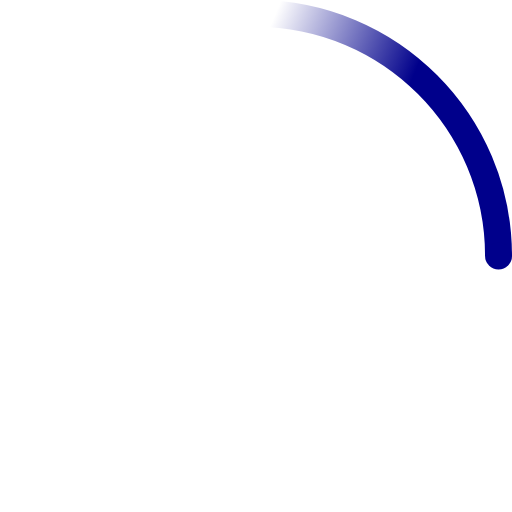
t = 0.00 s
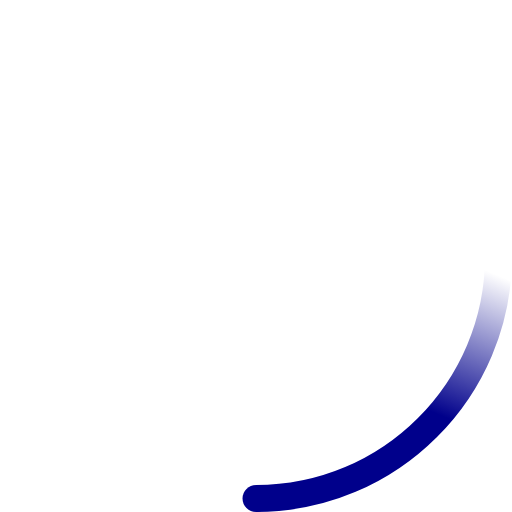
t = 0.23 s
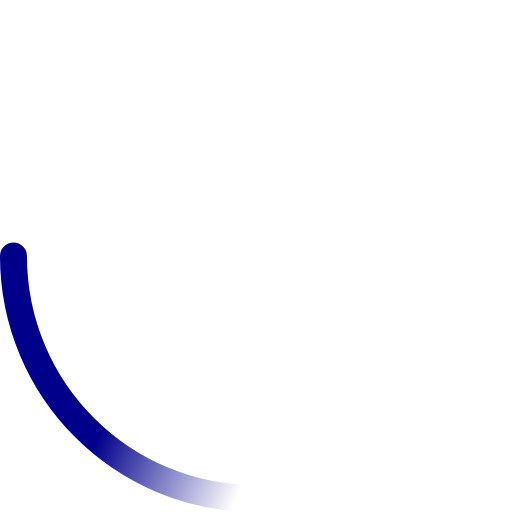
t = 0.45 s
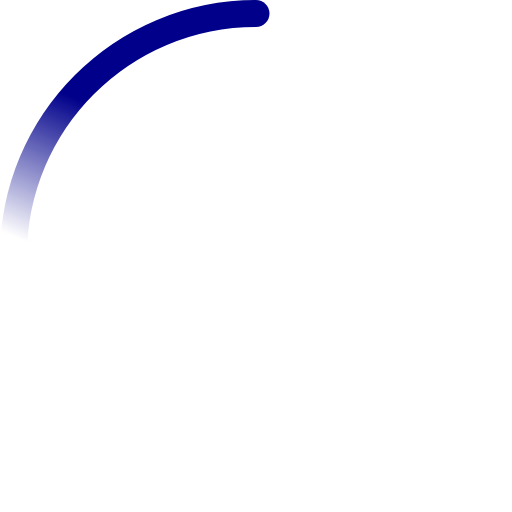
t = 0.68 s

The animated SVG that drew these frames (rendered in a browser with its animation timeline set to each time). Animation: 2 SMIL elements (animateTransform=2); one cycle of 0.90 s, repeats indefinitely.

<!-- By Sam Herbert (@sherb), for everyone. More @ http://goo.gl/7AJzbL -->
<svg width="38" height="38" viewBox="0 0 38 38" xmlns="http://www.w3.org/2000/svg">
    <defs>
        <linearGradient x1="8.042%" y1="0%" x2="65.682%" y2="23.865%" id="a">
            <stop stop-color="darkblue" stop-opacity="0" offset="0%"/>
            <stop stop-color="darkblue" stop-opacity=".631" offset="63.146%"/>
            <stop stop-color="darkblue" offset="100%"/>
        </linearGradient>
    </defs>
    <g fill="none" fill-rule="evenodd">
        <g transform="translate(1 1)">
            <path d="M36 18c0-9.94-8.06-18-18-18" id="Oval-2" stroke="url(#a)" stroke-width="2">
                <animateTransform
                    attributeName="transform"
                    type="rotate"
                    from="0 18 18"
                    to="360 18 18"
                    dur="0.9s"
                    repeatCount="indefinite" />
            </path>
            <circle fill="darkblue" cx="36" cy="18" r="1">
                <animateTransform
                    attributeName="transform"
                    type="rotate"
                    from="0 18 18"
                    to="360 18 18"
                    dur="0.9s"
                    repeatCount="indefinite" />
            </circle>
        </g>
    </g>
</svg>
